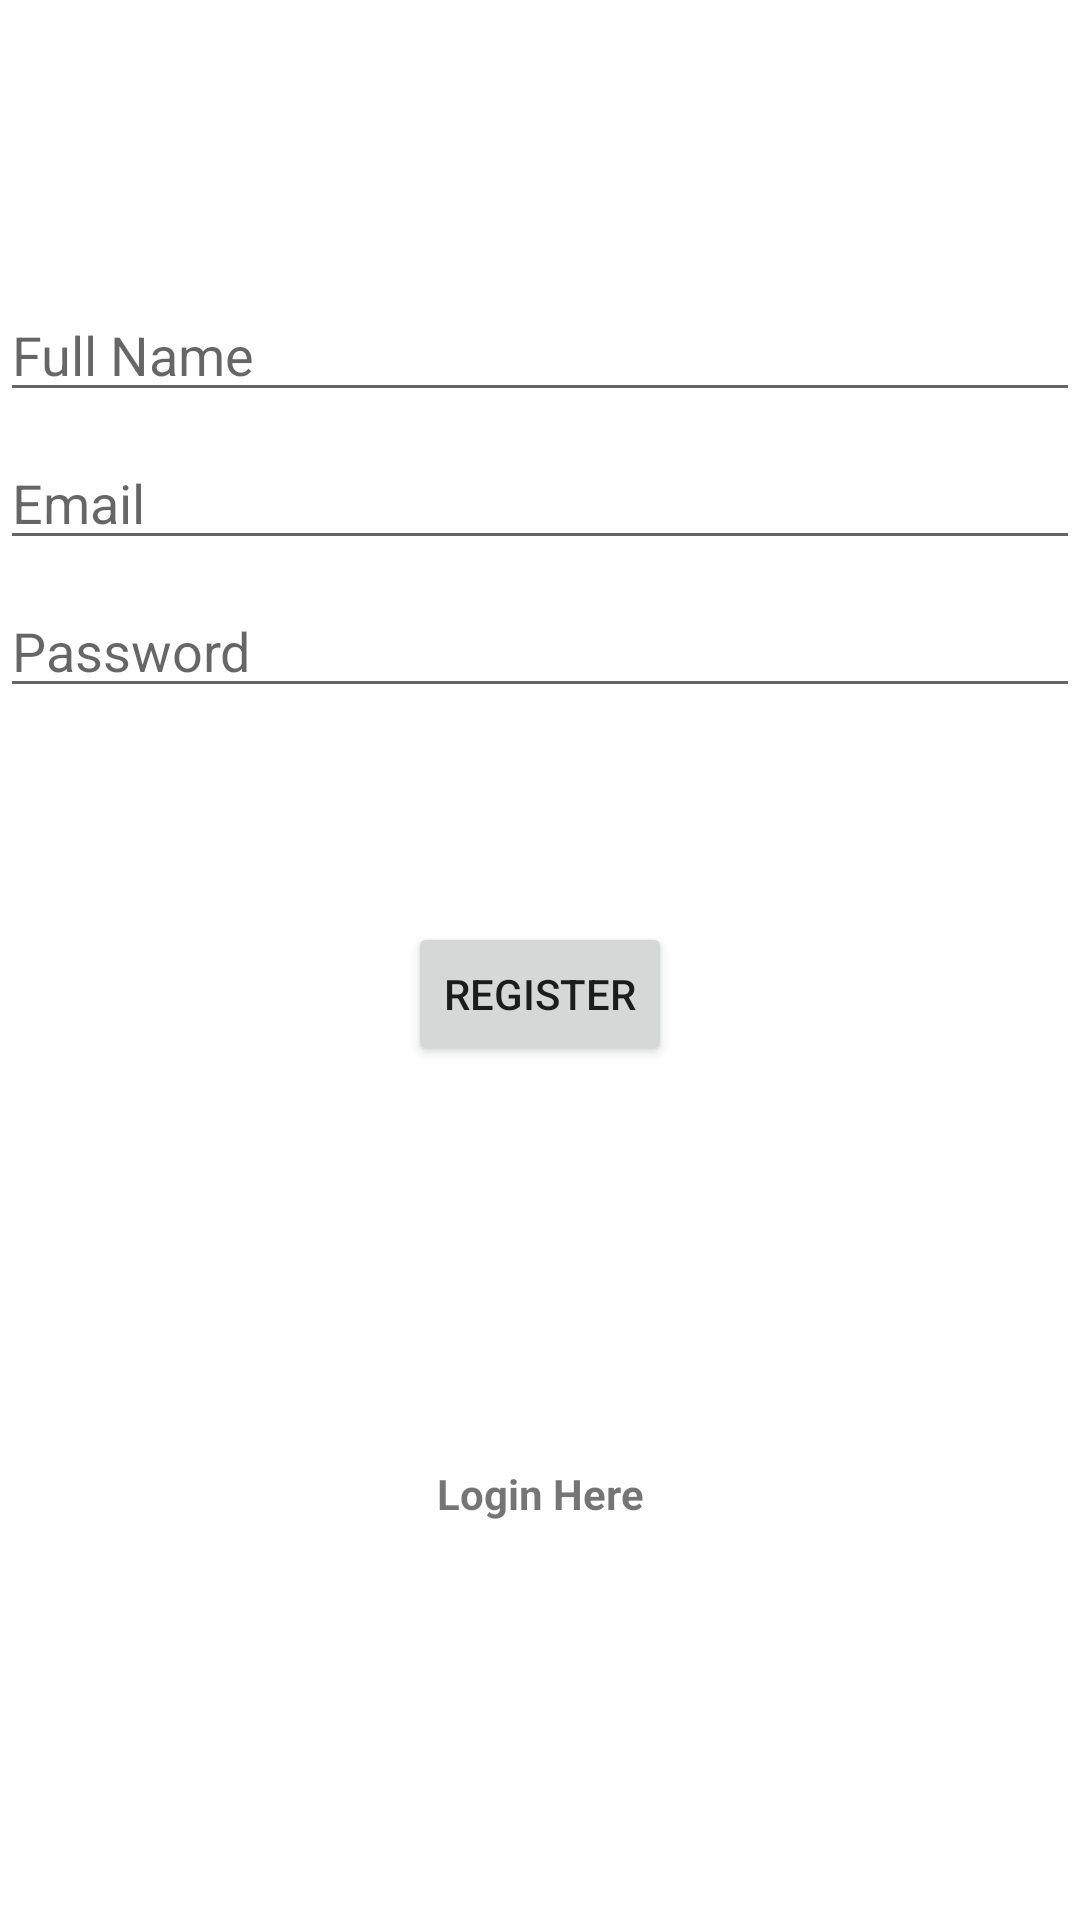

Produce the Android XML layout that renders to this screen, including the resource entries it uses.
<!-- AndroidManifest.xml: application theme Theme.Goodnews -->
<!-- res/layout/activity_register.xml -->
<?xml version="1.0" encoding="utf-8"?>
<androidx.constraintlayout.widget.ConstraintLayout xmlns:android="http://schemas.android.com/apk/res/android"
    xmlns:app="http://schemas.android.com/apk/res-auto"
    xmlns:tools="http://schemas.android.com/tools"
    android:id="@+id/container"
    android:layout_width="match_parent"
    android:layout_height="match_parent"
    android:paddingLeft="@dimen/activity_horizontal_margin"
    android:paddingTop="@dimen/activity_vertical_margin"
    android:paddingRight="@dimen/activity_horizontal_margin"
    android:paddingBottom="@dimen/activity_vertical_margin"
    tools:context=".ui.login.LoginActivity">

    <EditText
        android:id="@+id/name"
        android:layout_width="0dp"
        android:layout_height="wrap_content"
        android:layout_marginTop="96dp"
        android:hint="Full Name"
        android:inputType="textPersonName"
        android:selectAllOnFocus="true"
        app:layout_constraintEnd_toEndOf="parent"
        app:layout_constraintStart_toStartOf="parent"
        app:layout_constraintTop_toTopOf="parent" />

    <EditText
        android:id="@+id/email_address"
        android:layout_width="0dp"
        android:layout_height="wrap_content"
        android:layout_marginTop="8dp"
        android:hint="@string/prompt_email"
        android:inputType="textEmailAddress"
        android:selectAllOnFocus="true"
        app:layout_constraintEnd_toEndOf="parent"
        app:layout_constraintStart_toStartOf="parent"
        app:layout_constraintTop_toBottomOf="@+id/name" />

    <EditText
        android:id="@+id/password"
        android:layout_width="0dp"
        android:layout_height="wrap_content"
        android:layout_marginTop="8dp"
        android:hint="@string/prompt_password"
        android:imeActionLabel="@string/action_sign_in_short"
        android:imeOptions="actionDone"
        android:inputType="textPassword"
        android:selectAllOnFocus="true"
        app:layout_constraintEnd_toEndOf="parent"
        app:layout_constraintStart_toStartOf="parent"
        app:layout_constraintTop_toBottomOf="@+id/email_address" />

    <Button
        android:id="@+id/register"
        android:layout_width="wrap_content"
        android:layout_height="wrap_content"
        android:layout_gravity="start"
        android:layout_marginTop="16dp"
        android:layout_marginBottom="64dp"
        android:enabled="true"
        android:text="Register"
        app:layout_constraintBottom_toBottomOf="parent"
        app:layout_constraintEnd_toEndOf="parent"
        app:layout_constraintStart_toStartOf="parent"
        app:layout_constraintTop_toBottomOf="@+id/password"
        app:layout_constraintVertical_bias="0.2" />

    <TextView
        android:id="@+id/login_link"
        android:layout_width="wrap_content"
        android:layout_height="wrap_content"
        android:text="Login Here"
        android:textStyle="bold"
        app:layout_constraintBottom_toBottomOf="parent"
        app:layout_constraintEnd_toEndOf="parent"
        app:layout_constraintStart_toStartOf="parent"
        app:layout_constraintTop_toBottomOf="@+id/register" />



</androidx.constraintlayout.widget.ConstraintLayout>
<!-- resources referenced by this layout -->
<resources>
  <string name="action_sign_in_short">Sign in</string>
  <string name="prompt_email">Email</string>
  <string name="prompt_password">Password</string>
  <style name="Theme.Goodnews" parent="Theme.MaterialComponents.DayNight.DarkActionBar">
          
          <item name="colorPrimary">@color/purple_500</item>
          <item name="colorPrimaryVariant">@color/purple_700</item>
          <item name="colorOnPrimary">@color/white</item>
          
          <item name="colorSecondary">@color/teal_200</item>
          <item name="colorSecondaryVariant">@color/teal_700</item>
          <item name="colorOnSecondary">@color/black</item>
          
          <item name="android:statusBarColor" tools:targetApi="l">?attr/colorPrimaryVariant</item>
          
      </style>
  <color name="purple_500">#62b8af</color>
  <color name="purple_700">#62b8af</color>
  <color name="white">#FFFFFFFF</color>
  <color name="teal_200">#62b8af</color>
  <color name="teal_700">#62b8af</color>
  <color name="black">#FF000000</color>
</resources>
